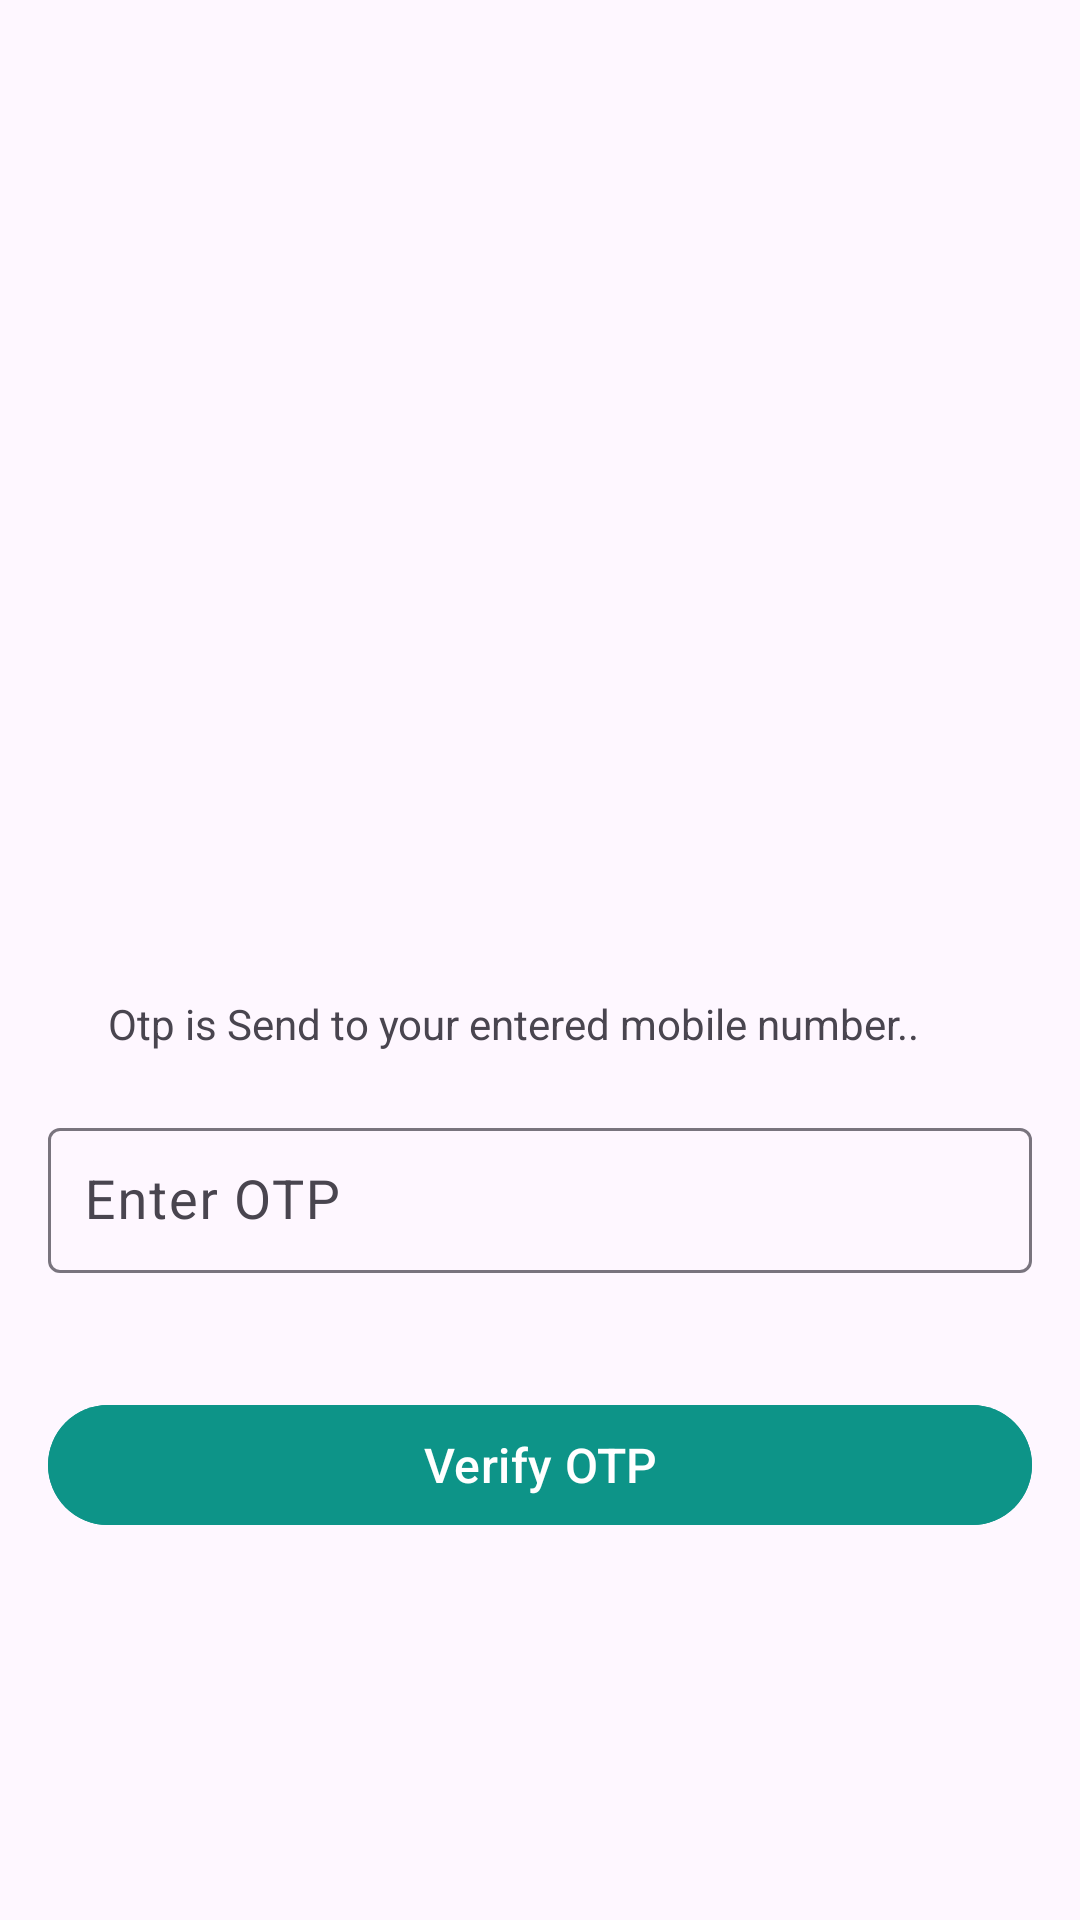

Layout XML and referenced resources for this Android screen:
<!-- AndroidManifest.xml: application theme Theme.AgeWellSuper -->
<!-- res/layout/activity_otp.xml -->
<?xml version="1.0" encoding="utf-8"?>
<LinearLayout xmlns:android="http://schemas.android.com/apk/res/android"
    android:layout_width="match_parent"
    android:layout_height="match_parent"
    android:orientation="vertical"
    android:gravity="center"
    android:padding="16dp"
    android:background="?android:attr/windowBackground">


    <ImageView
        android:layout_width="200dp"

        android:layout_height="200dp"
        android:src="@drawable/pin"
        android:padding="15dp"
        />
    <TextView
        android:layout_width="match_parent"
        android:layout_height="wrap_content"
        android:text="Otp is Send to your entered mobile number.."
        android:layout_margin="20dp"
        />
    
    <com.google.android.material.textfield.TextInputLayout
        android:id="@+id/otpInputLayout"
        android:layout_width="match_parent"
        android:layout_height="wrap_content"
        android:layout_marginBottom="32dp"
        android:hint="Enter OTP">

        <com.google.android.material.textfield.TextInputEditText
            android:id="@+id/otpField"
            android:layout_width="match_parent"
            android:layout_height="wrap_content"
            android:inputType="number"
            android:maxLength="6"
            android:importantForAccessibility="yes"
            android:contentDescription="OTP Input Field"
            android:textSize="18sp"
            android:padding="12dp"/>
    </com.google.android.material.textfield.TextInputLayout>

    
    <com.google.android.material.button.MaterialButton
        android:id="@+id/verifyButton"
        android:layout_width="match_parent"
        android:layout_height="wrap_content"
        android:text="Verify OTP"
        android:textSize="16sp"
        android:layout_marginBottom="16dp"
        android:layout_marginTop="8dp"
        android:backgroundTint="@color/primary"
        android:textColor="@android:color/white"
        android:importantForAccessibility="yes"
        android:contentDescription="Verify OTP Button"/>

    
    <ProgressBar
        android:id="@+id/progressBar"
        android:layout_width="wrap_content"
        android:layout_height="wrap_content"
        android:visibility="gone"
        android:indeterminate="true"
        android:layout_marginTop="16dp"/>

</LinearLayout>
<!-- resources referenced by this layout -->
<resources>
  <color name="primary">#0D9488</color>
  <style name="Theme.AgeWellSuper" parent="Base.Theme.AgeWell">
          <item name="colorPrimary">#0D9488</item>
          <item name="windowNoTitle">true</item>
          <item name="windowActionBar">false</item>
          <item name="android:statusBarColor">@android:color/white</item>
          <item name="android:windowLightStatusBar">true</item> 
      </style>
  <style name="Base.Theme.AgeWell" parent="Theme.Material3.DayNight.NoActionBar">
          
          <item name="android:statusBarColor">@android:color/transparent</item>
          
          <item name="android:windowActionBar">false</item>
          <item name="android:windowNoTitle">true</item>
      </style>
</resources>
